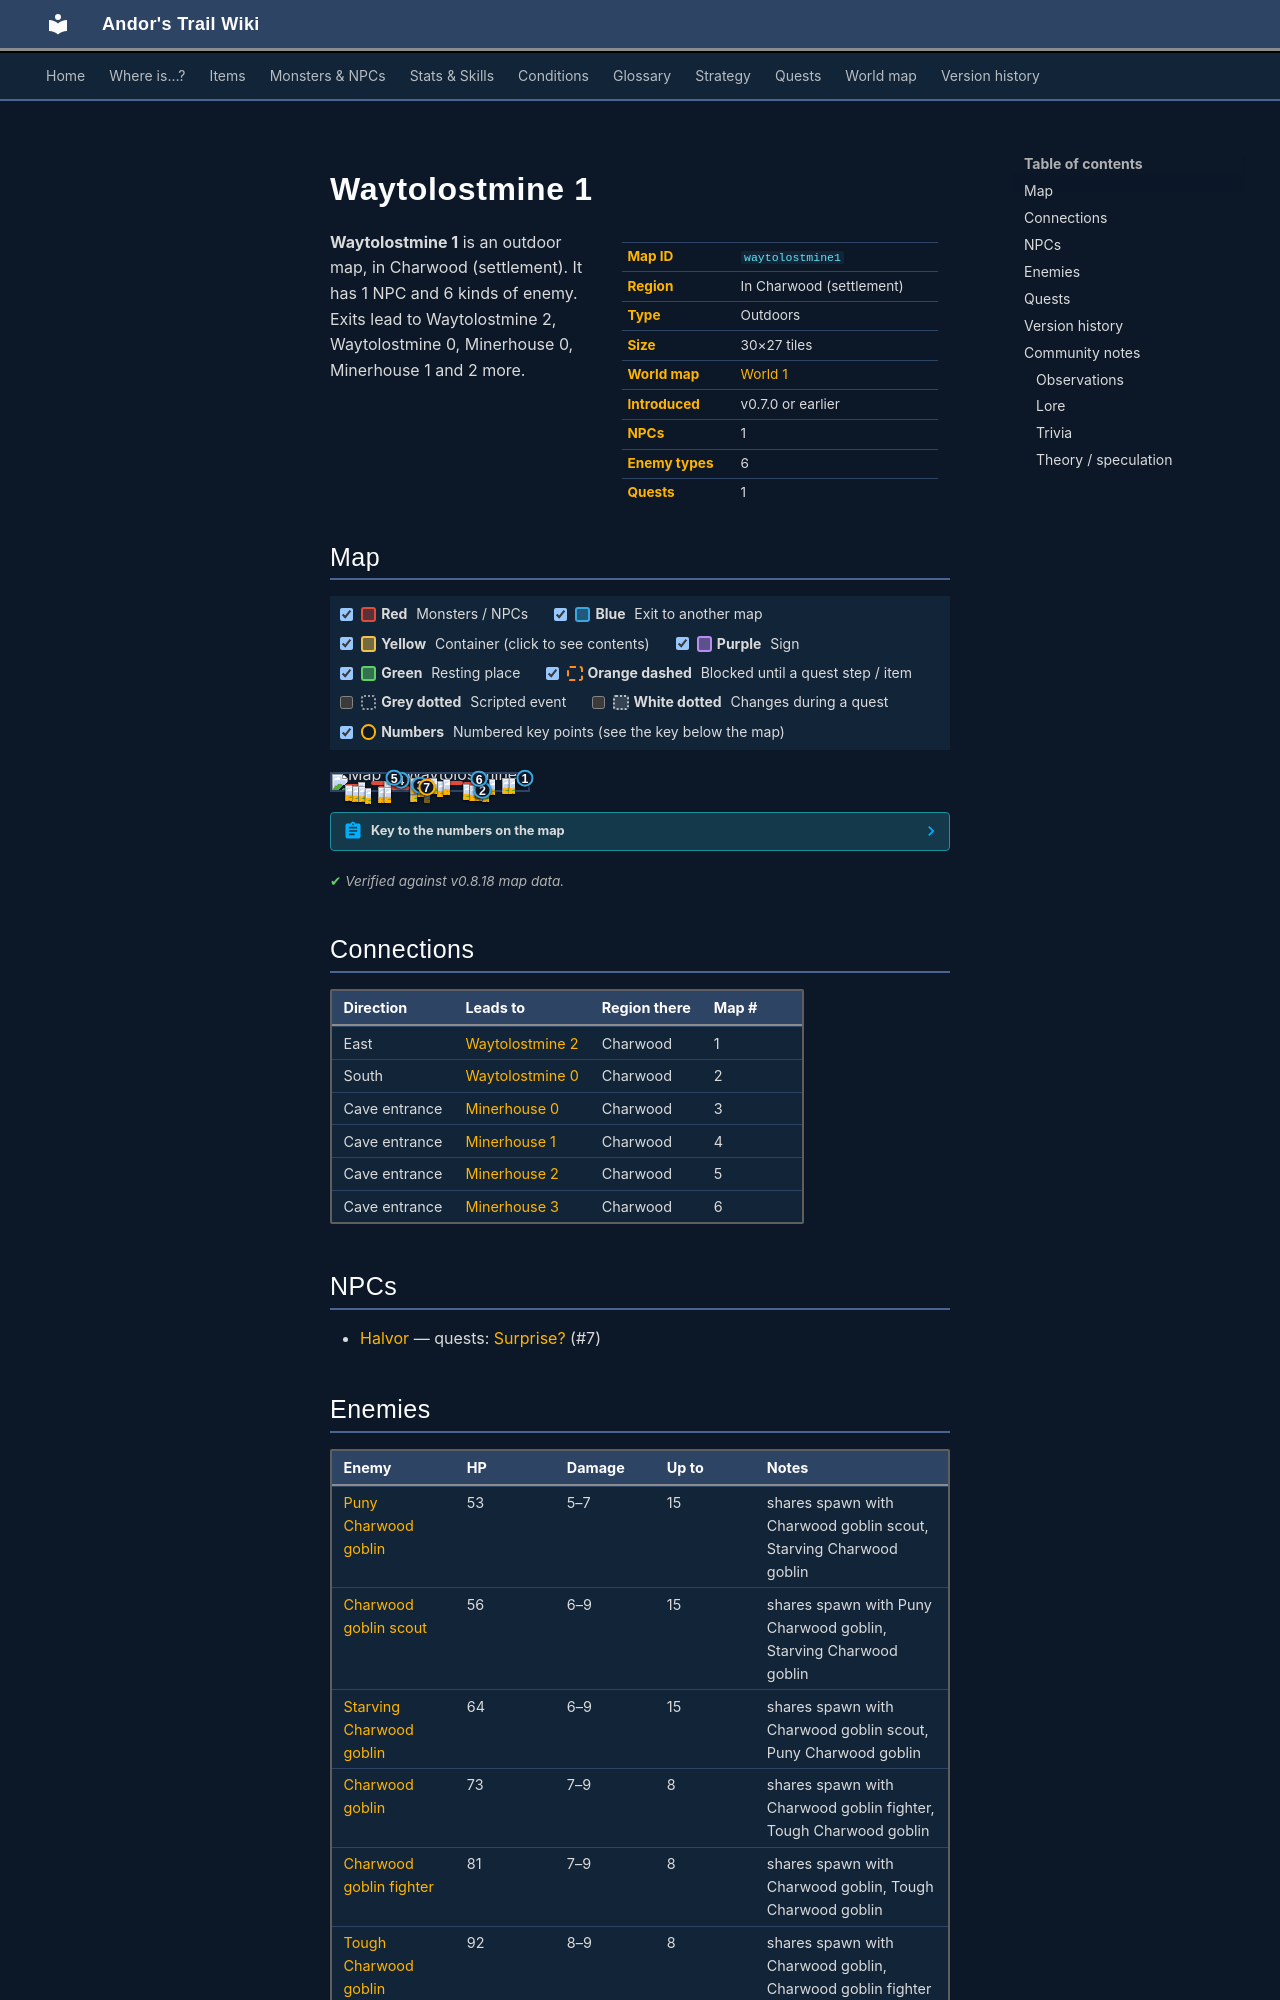

repository: asdfghjkl628/Andor-s-Trail-Wikiiii · page: maps/waytolostmine1/index.html · generator: mkdocs

---
description: "Waytolostmine 1 is an outdoor location in Andor's Trail, in Charwood (settlement). NPCs: Halvor. Enemies: Puny Charwood goblin, Charwood goblin scout, Starving Charwood goblin, Charwood goblin, Charwood goblin fighter. Exits to Waytolostmine 2, Waytolostmine 0, Minerhouse 0, Minerhouse 1."
---

# Waytolostmine 1

<div class="infobox" markdown>

| | |
|---|---|
| **Map ID** | `waytolostmine1` |
| **Region** | In Charwood (settlement) |
| **Type** | Outdoors |
| **Size** | 30×27 tiles |
| **World map** | [World 1](index.md) |
| **Introduced** | v0.7.0 or earlier |
| **NPCs** | 1 |
| **Enemy types** | 6 |
| **Quests** | 1 |

</div>

**Waytolostmine 1** is an outdoor map, in Charwood (settlement). It has 1 NPC and 6 kinds of enemy. Exits lead to Waytolostmine 2, Waytolostmine 0, Minerhouse 0, Minerhouse 1 and 2 more.
